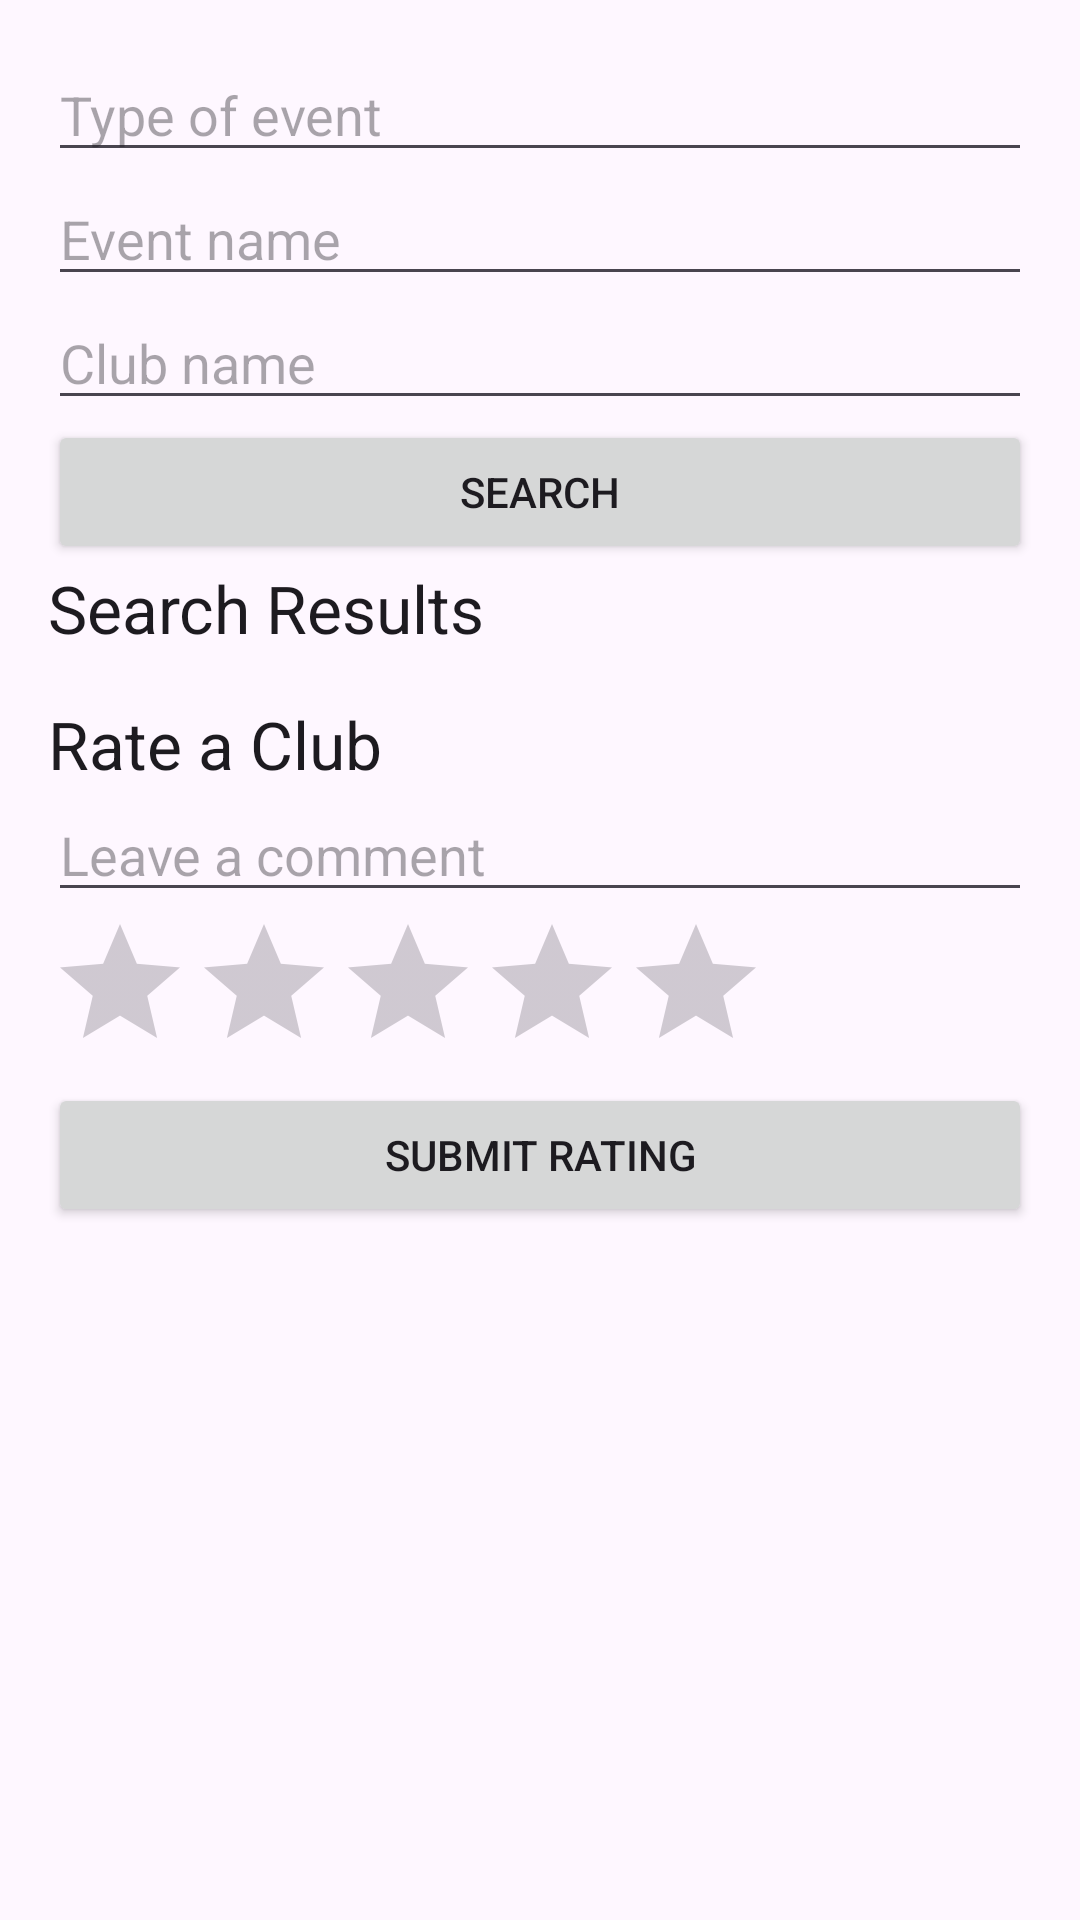

Here is an Android app screen rendered from its layout file. Give the layout XML and the strings, colors and styles it references.
<!-- AndroidManifest.xml: application theme Theme.GCCCyclingMobileApp -->
<!-- res/layout/activity_userpage.xml -->
<?xml version="1.0" encoding="utf-8"?>
<ScrollView xmlns:android="http://schemas.android.com/apk/res/android"
    android:layout_width="match_parent"
    android:layout_height="match_parent"
    android:fillViewport="true">

    <LinearLayout
        android:layout_width="match_parent"
        android:layout_height="wrap_content"
        android:orientation="vertical"
        android:padding="16dp">

        
        <EditText
            android:id="@+id/searchEventTypeEditText"
            android:layout_width="match_parent"
            android:layout_height="wrap_content"
            android:hint="Type of event"/>

        <EditText
            android:id="@+id/searchEventNameEditText"
            android:layout_width="match_parent"
            android:layout_height="wrap_content"
            android:hint="Event name"/>

        <EditText
            android:id="@+id/searchClubNameEditText"
            android:layout_width="match_parent"
            android:layout_height="wrap_content"
            android:hint="Club name"/>

        <Button
            android:id="@+id/searchButton"
            android:layout_width="match_parent"
            android:layout_height="wrap_content"
            android:text="Search"/>


        
        <TextView
            android:layout_width="match_parent"
            android:layout_height="wrap_content"
            android:text="Search Results"
            android:textAppearance="@style/TextAppearance.AppCompat.Large"/>

        <ListView
            android:id="@+id/searchResultsListView"
            android:layout_width="match_parent"
            android:layout_height="wrap_content"
            android:divider="@android:color/darker_gray"
            android:dividerHeight="0.5dp"/>

        <Button
            android:id="@+id/joinEventButton"
            android:layout_width="match_parent"
            android:layout_height="wrap_content"
            android:text="Join Event"
            android:visibility="gone"/>
        
        <TextView
            android:layout_width="match_parent"
            android:layout_height="wrap_content"
            android:text="Rate a Club"
            android:textAppearance="@style/TextAppearance.AppCompat.Large"
            android:layout_marginTop="16dp"/>

        <EditText
            android:id="@+id/ratingCommentEditText"
            android:layout_width="match_parent"
            android:layout_height="wrap_content"
            android:hint="Leave a comment"/>

        <RatingBar
            android:id="@+id/clubRatingBar"
            android:layout_width="wrap_content"
            android:layout_height="wrap_content"
            android:numStars="5"
            android:stepSize="1.0"/>

        <Button
            android:id="@+id/submitRatingButton"
            android:layout_width="match_parent"
            android:layout_height="wrap_content"
            android:text="Submit Rating"/>

    </LinearLayout>
</ScrollView>
<!-- resources referenced by this layout -->
<resources>
  <style name="Theme.GCCCyclingMobileApp" parent="Base.Theme.GCCCyclingMobileApp" />
  <style name="Base.Theme.GCCCyclingMobileApp" parent="Theme.Material3.DayNight.NoActionBar">
          
          
      </style>
</resources>
